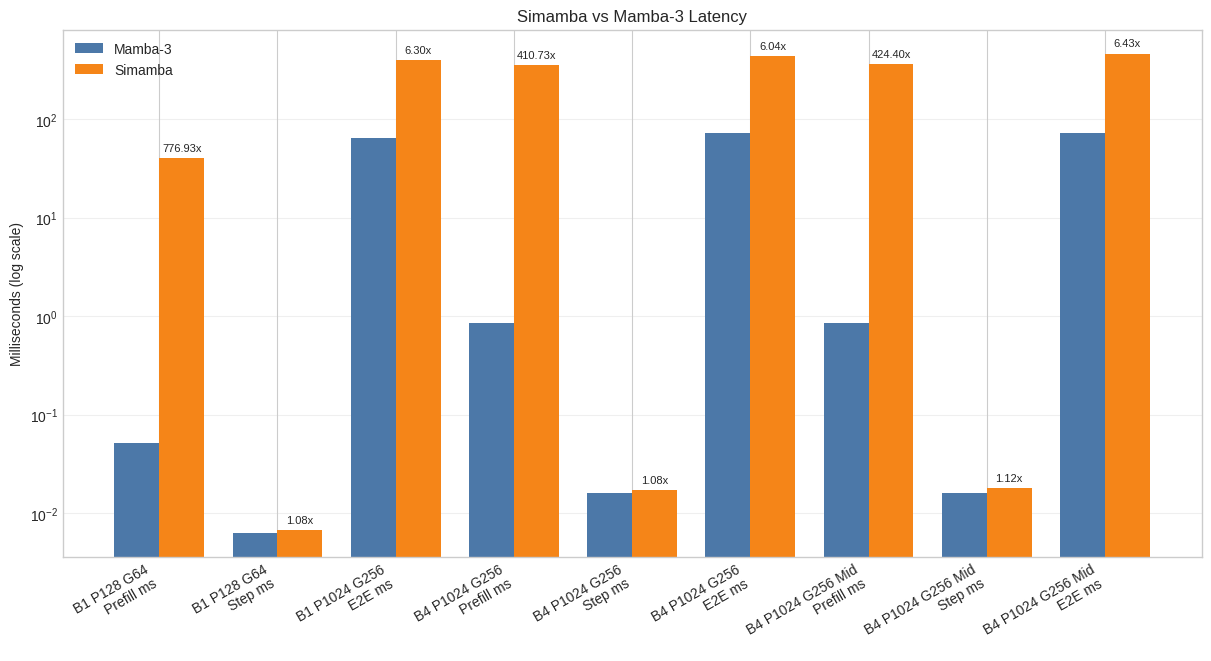
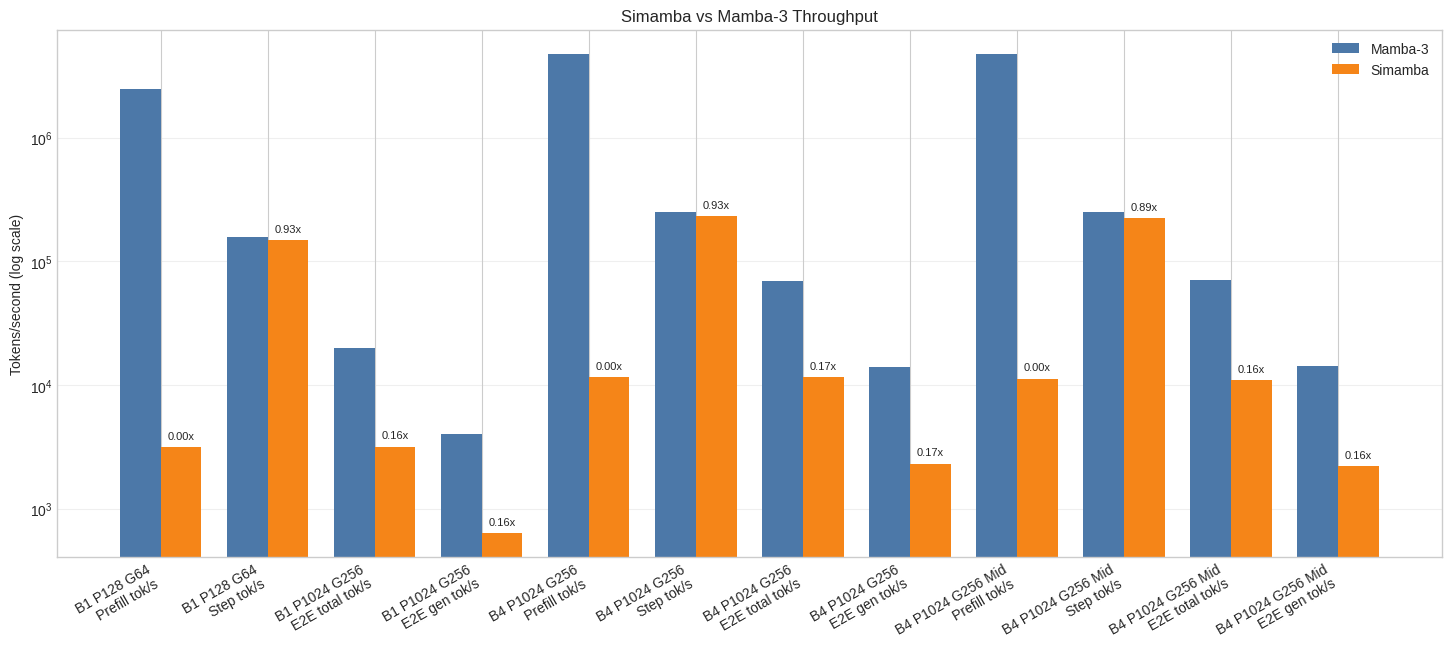
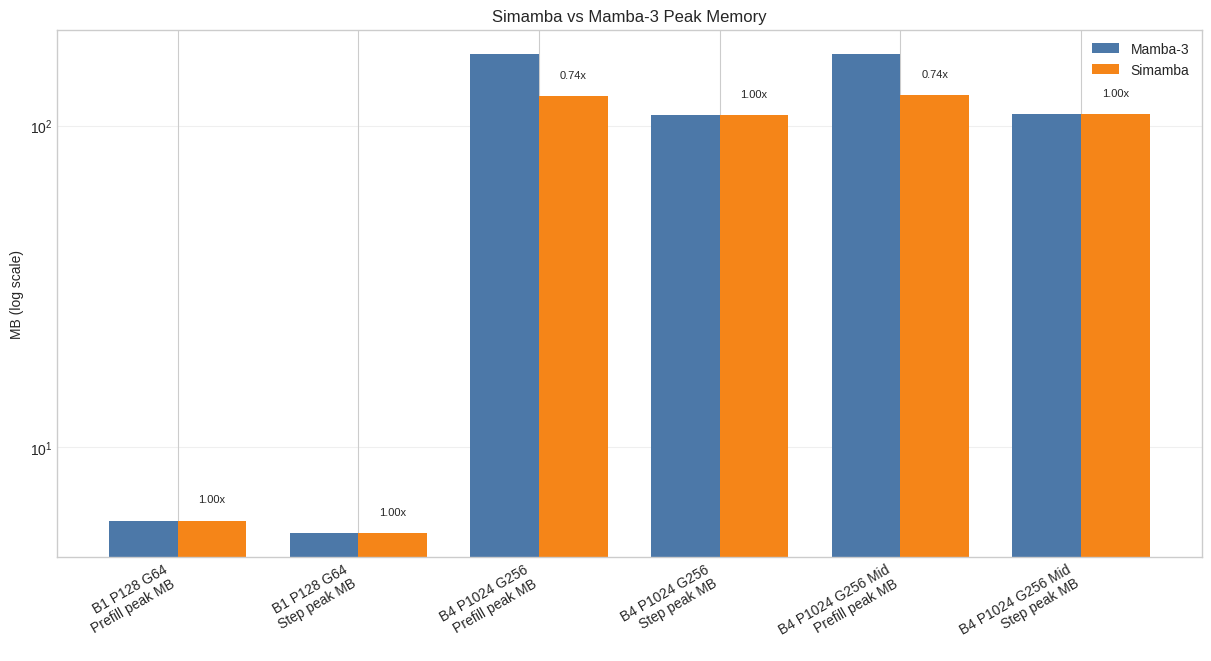
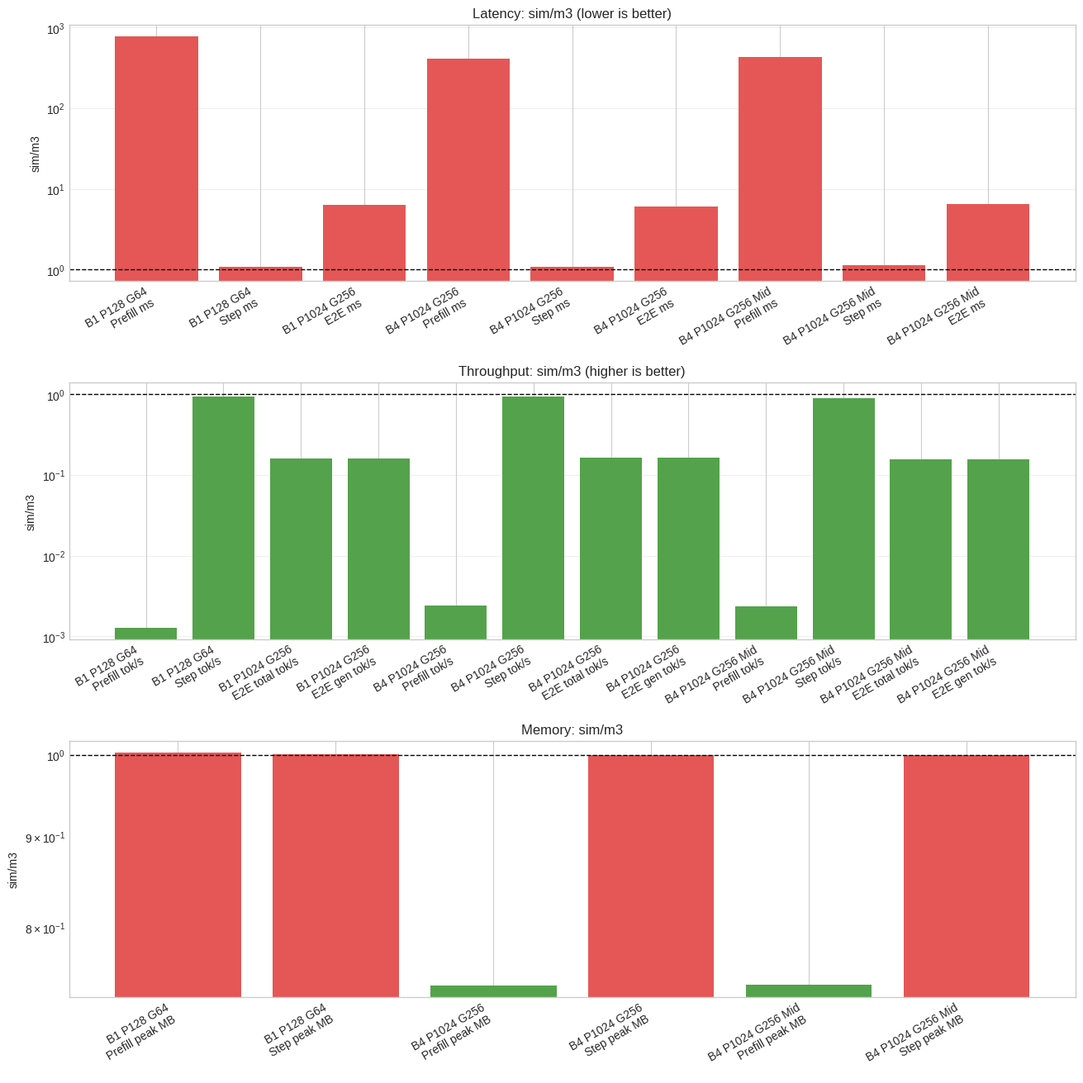

Write the Python code that produced these figures, in order.
#!/usr/bin/env python3

"""Plot Simamba vs Mamba-3 benchmark results using matplotlib.

This script encodes benchmark values collected from terminal runs and writes
PNG figures for latency, throughput, memory, and relative ratio views.
"""

from __future__ import annotations

import argparse
from pathlib import Path
from typing import Dict, List, Tuple

import matplotlib.pyplot as plt
import numpy as np


MetricPair = Tuple[float, float]  # (mamba3, simamba)


RUNS: List[Dict[str, object]] = [
    {
        "label": "B1 P128 G64",
        "metrics": {
            "prefill_ms": (0.0522, 40.5555),
            "prefill_toks_s": (2450980.4366, 3156.1672),
            "step_ms": (0.0063, 0.0068),
            "step_toks_s": (158569.3399, 147222.6783),
            "prefill_peak_mb": (5.8833, 5.9043),
            "step_peak_mb": (5.3887, 5.3965),
        },
    },
    {
        "label": "B1 P1024 G256",
        "metrics": {
            "e2e_ms": (64.1028, 403.5323),
            "e2e_total_toks_s": (19967.9238, 3171.9892),
            "e2e_gen_toks_s": (3993.5848, 634.3978),
        },
    },
    {
        "label": "B4 P1024 G256",
        "metrics": {
            "prefill_ms": (0.8602, 353.3066),
            "prefill_toks_s": (4761904.7997, 11593.3297),
            "step_ms": (0.0160, 0.0173),
            "step_toks_s": (249673.9159, 231759.5575),
            "prefill_peak_mb": (167.3911, 124.2363),
            "step_peak_mb": (108.1738, 108.2051),
            "e2e_ms": (73.3674, 442.9353),
            "e2e_total_toks_s": (69785.7282, 11559.2501),
            "e2e_gen_toks_s": (13957.1456, 2311.8500),
        },
    },
    {
        "label": "B4 P1024 G256 Mid",
        "metrics": {
            "prefill_ms": (0.8602, 365.0673),
            "prefill_toks_s": (4761904.7997, 11219.8503),
            "step_ms": (0.0160, 0.0180),
            "step_toks_s": (249457.8239, 222593.4728),
            "prefill_peak_mb": (168.0161, 124.8618),
            "step_peak_mb": (108.7988, 108.8306),
            "e2e_ms": (72.4556, 465.6271),
            "e2e_total_toks_s": (70663.9217, 10995.9232),
            "e2e_gen_toks_s": (14132.7843, 2199.1846),
        },
    },
]


METRIC_LABELS = {
    "prefill_ms": "Prefill ms",
    "step_ms": "Step ms",
    "e2e_ms": "E2E ms",
    "prefill_toks_s": "Prefill tok/s",
    "step_toks_s": "Step tok/s",
    "e2e_total_toks_s": "E2E total tok/s",
    "e2e_gen_toks_s": "E2E gen tok/s",
    "prefill_peak_mb": "Prefill peak MB",
    "step_peak_mb": "Step peak MB",
}

LATENCY_METRICS = ["prefill_ms", "step_ms", "e2e_ms"]
THROUGHPUT_METRICS = ["prefill_toks_s", "step_toks_s", "e2e_total_toks_s", "e2e_gen_toks_s"]
MEMORY_METRICS = ["prefill_peak_mb", "step_peak_mb"]


def _collect_points(metric_names: List[str]) -> List[Tuple[str, float, float]]:
    points: List[Tuple[str, float, float]] = []
    for run in RUNS:
        run_label = str(run["label"])
        metrics = run["metrics"]
        assert isinstance(metrics, dict)
        for metric_name in metric_names:
            if metric_name in metrics:
                m3, sim = metrics[metric_name]
                points.append((f"{run_label}\n{METRIC_LABELS[metric_name]}", float(m3), float(sim)))
    return points


def _plot_grouped_bars(
    points: List[Tuple[str, float, float]],
    *,
    title: str,
    y_label: str,
    out_path: Path,
    log_scale: bool = True,
) -> None:
    x_labels = [p[0] for p in points]
    m3_vals = np.array([p[1] for p in points], dtype=np.float64)
    sim_vals = np.array([p[2] for p in points], dtype=np.float64)
    ratios = sim_vals / np.maximum(m3_vals, 1e-12)

    x = np.arange(len(points))
    width = 0.38

    fig, ax = plt.subplots(figsize=(max(12, len(points) * 1.2), 6.5), constrained_layout=True)
    bars_m3 = ax.bar(x - width / 2, m3_vals, width, label="Mamba-3", color="#4C78A8")
    bars_sim = ax.bar(x + width / 2, sim_vals, width, label="Simamba", color="#F58518")

    if log_scale:
        ax.set_yscale("log")

    ax.set_title(title)
    ax.set_ylabel(y_label)
    ax.set_xticks(x)
    ax.set_xticklabels(x_labels, rotation=30, ha="right")
    ax.grid(axis="y", alpha=0.3)
    ax.legend(loc="best")

    for idx, bar in enumerate(bars_sim):
        y = bar.get_height()
        if y <= 0:
            continue
        ratio_txt = f"{ratios[idx]:.2f}x"
        y_text = y * (1.12 if log_scale else 1.02)
        ax.text(bar.get_x() + bar.get_width() / 2, y_text, ratio_txt, ha="center", va="bottom", fontsize=8)

    fig.savefig(out_path, dpi=180)
    plt.close(fig)


def _plot_ratio_summary(out_path: Path) -> None:
    groups = [
        ("Latency: sim/m3 (lower is better)", LATENCY_METRICS),
        ("Throughput: sim/m3 (higher is better)", THROUGHPUT_METRICS),
        ("Memory: sim/m3", MEMORY_METRICS),
    ]

    fig, axes = plt.subplots(nrows=3, ncols=1, figsize=(13, 13), constrained_layout=True)

    for ax, (title, metrics) in zip(axes, groups):
        points = _collect_points(metrics)
        labels = [p[0] for p in points]
        ratios = np.array([p[2] / max(p[1], 1e-12) for p in points], dtype=np.float64)

        x = np.arange(len(points))
        colors = ["#E45756" if r > 1.0 else "#54A24B" for r in ratios]
        ax.bar(x, ratios, color=colors)
        ax.axhline(1.0, color="black", linewidth=1.0, linestyle="--")
        ax.set_yscale("log")
        ax.set_title(title)
        ax.set_xticks(x)
        ax.set_xticklabels(labels, rotation=30, ha="right")
        ax.set_ylabel("sim/m3")
        ax.grid(axis="y", alpha=0.3)

    fig.savefig(out_path, dpi=180)
    plt.close(fig)


def main() -> None:
    parser = argparse.ArgumentParser(description="Plot Simamba benchmark results with matplotlib.")
    parser.add_argument("--outdir", type=Path, default=Path("benchmarks/plots"))
    args = parser.parse_args()

    outdir = args.outdir
    outdir.mkdir(parents=True, exist_ok=True)

    try:
        plt.style.use("seaborn-v0_8-whitegrid")
    except Exception:
        pass

    latency_points = _collect_points(LATENCY_METRICS)
    throughput_points = _collect_points(THROUGHPUT_METRICS)
    memory_points = _collect_points(MEMORY_METRICS)

    latency_out = outdir / "simamba_latency.png"
    throughput_out = outdir / "simamba_throughput.png"
    memory_out = outdir / "simamba_memory.png"
    ratio_out = outdir / "simamba_ratio_summary.png"

    _plot_grouped_bars(
        latency_points,
        title="Simamba vs Mamba-3 Latency",
        y_label="Milliseconds (log scale)",
        out_path=latency_out,
        log_scale=True,
    )
    _plot_grouped_bars(
        throughput_points,
        title="Simamba vs Mamba-3 Throughput",
        y_label="Tokens/second (log scale)",
        out_path=throughput_out,
        log_scale=True,
    )
    _plot_grouped_bars(
        memory_points,
        title="Simamba vs Mamba-3 Peak Memory",
        y_label="MB (log scale)",
        out_path=memory_out,
        log_scale=True,
    )
    _plot_ratio_summary(ratio_out)

    print("Wrote graphs:")
    print(f"- {latency_out}")
    print(f"- {throughput_out}")
    print(f"- {memory_out}")
    print(f"- {ratio_out}")


if __name__ == "__main__":
    main()
